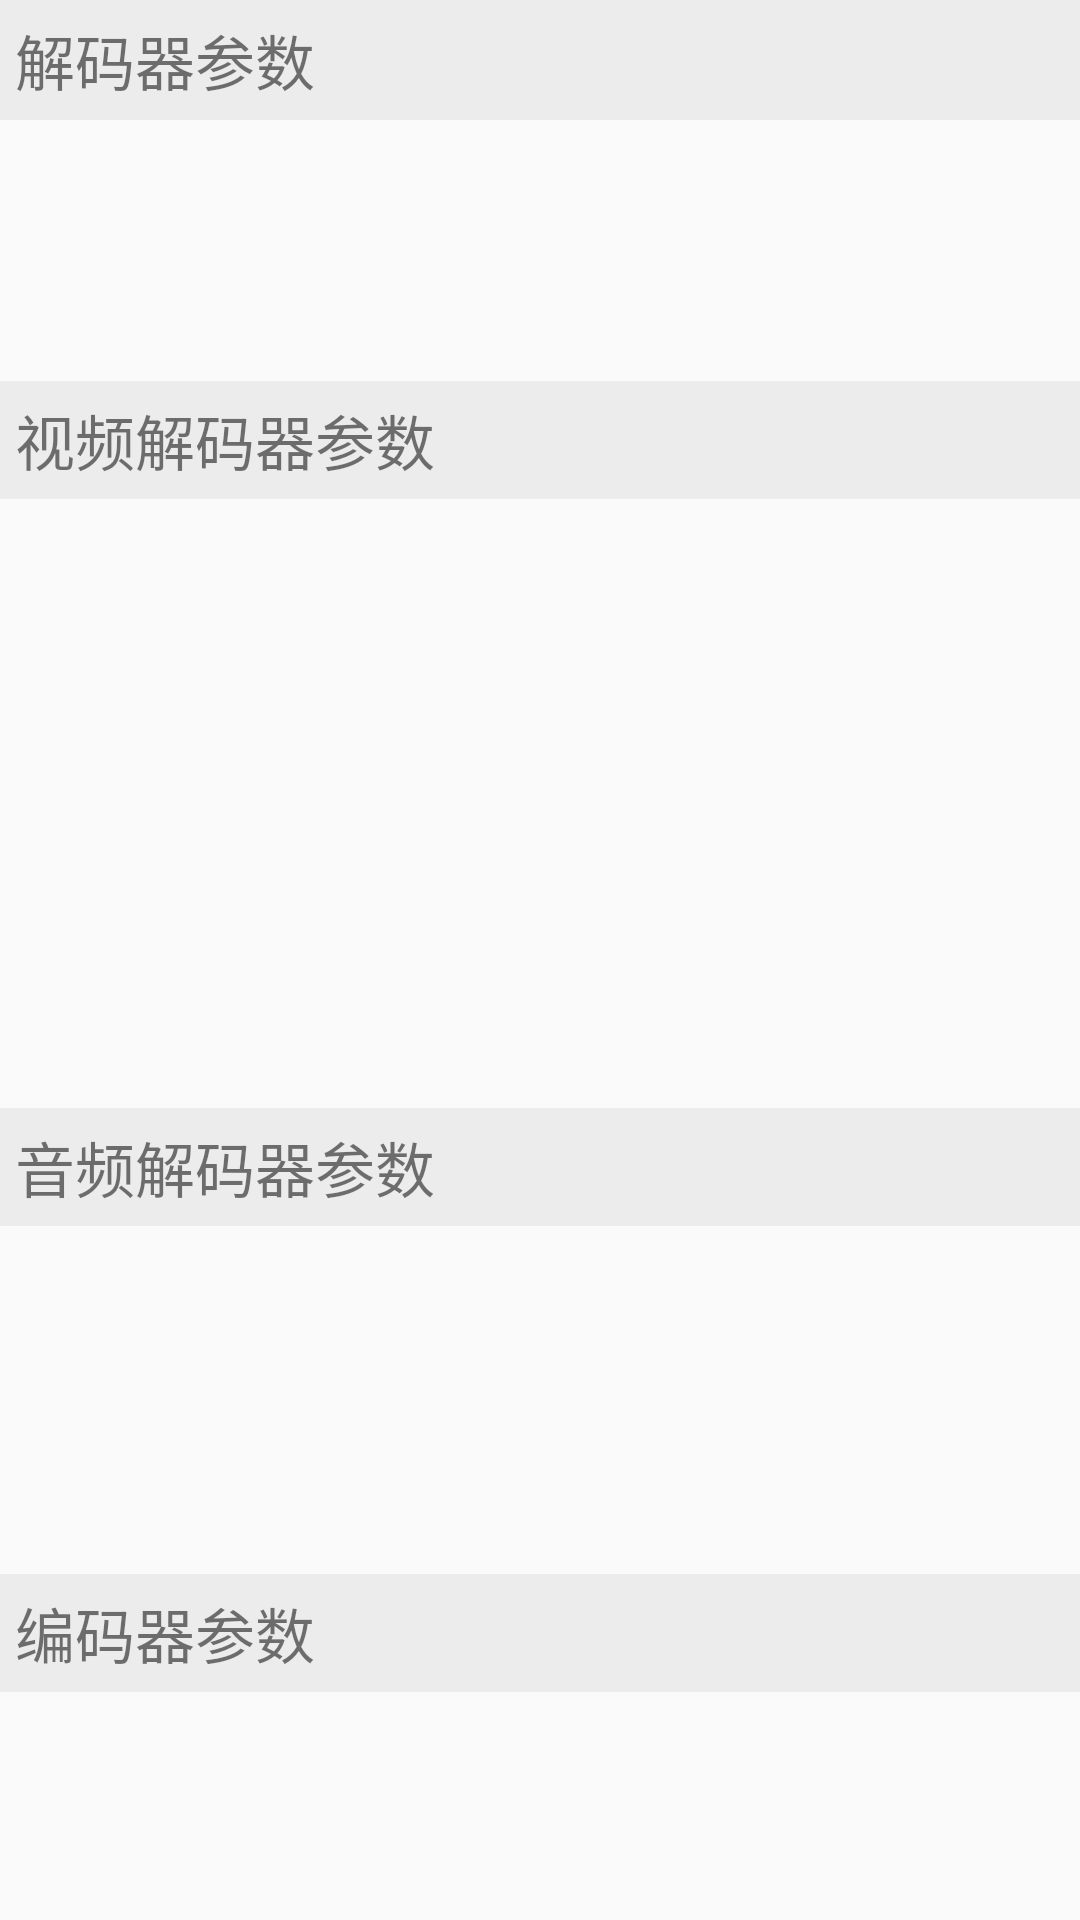

Write the Android layout XML for this screen, with the resource values it uses.
<!-- AndroidManifest.xml: application theme AppTheme -->
<!-- res/layout/activity_codec_info.xml -->
<?xml version="1.0" encoding="utf-8"?>
<androidx.constraintlayout.widget.ConstraintLayout xmlns:android="http://schemas.android.com/apk/res/android"
    xmlns:app="http://schemas.android.com/apk/res-auto"
    xmlns:tools="http://schemas.android.com/tools"
    android:layout_width="match_parent"
    android:layout_height="match_parent"

    tools:context=".CodecInfoActivity">

    <TextView
        android:id="@+id/codec_info_title"
        android:layout_width="match_parent"
        android:layout_height="40dp"
        android:background="@color/gray_ec"
        android:gravity="center_vertical"
        android:padding="5dp"
        android:text="@string/codec_info_title"
        android:textSize="20sp"
        app:layout_constraintEnd_toEndOf="parent"
        app:layout_constraintStart_toStartOf="parent"
        app:layout_constraintTop_toTopOf="parent" />

    <TextView
        android:id="@+id/codec_info_maxInstances"
        style="@style/CodecInfoTextViewStyle"
        android:layout_width="match_parent"
        android:layout_height="wrap_content"
        app:layout_constraintEnd_toEndOf="parent"
        app:layout_constraintStart_toStartOf="parent"
        app:layout_constraintTop_toBottomOf="@id/codec_info_title" />


    <TextView
        android:id="@+id/codec_info_mimeType"
        style="@style/CodecInfoTextViewStyle"
        android:layout_width="match_parent"
        android:layout_height="wrap_content"
        app:layout_constraintEnd_toEndOf="parent"
        app:layout_constraintStart_toStartOf="parent"
        app:layout_constraintTop_toBottomOf="@id/codec_info_maxInstances" />

    <TextView
        android:id="@+id/codec_info_defaultMimeType"
        style="@style/CodecInfoTextViewStyle"
        android:layout_width="match_parent"
        android:layout_height="wrap_content"
        app:layout_constraintEnd_toEndOf="parent"
        app:layout_constraintStart_toStartOf="parent"
        app:layout_constraintTop_toBottomOf="@id/codec_info_mimeType" />


    <LinearLayout
        android:id="@+id/codec_info_video"
        android:layout_width="match_parent"
        android:layout_height="wrap_content"
        android:orientation="vertical"
        app:layout_constraintEnd_toEndOf="parent"
        app:layout_constraintStart_toStartOf="parent"
        app:layout_constraintTop_toBottomOf="@id/codec_info_defaultMimeType">

        <TextView
            android:id="@+id/codec_info_video_title"
            android:layout_width="match_parent"
            android:layout_height="wrap_content"
            android:background="@color/gray_ec"
            android:gravity="center_vertical"
            android:padding="5dp"
            android:text="@string/video_codec_info_title"
            android:textSize="20sp" />

        <TextView
            android:id="@+id/codec_info_video_bitRate"
            style="@style/CodecInfoTextViewStyle"
            android:layout_width="match_parent"
            android:layout_height="wrap_content" />

        <TextView
            android:id="@+id/codec_info_video_widthAlignment"
            style="@style/CodecInfoTextViewStyle"
            android:layout_width="match_parent"
            android:layout_height="wrap_content" />

        <TextView
            android:id="@+id/codec_info_video_heightAlignment"
            style="@style/CodecInfoTextViewStyle"
            android:layout_width="match_parent"
            android:layout_height="wrap_content" />

        <TextView
            android:id="@+id/codec_info_video_supportedFrameRates"
            style="@style/CodecInfoTextViewStyle"
            android:layout_width="match_parent"
            android:layout_height="wrap_content" />

        <TextView
            android:id="@+id/codec_info_video_supportedWidths"
            style="@style/CodecInfoTextViewStyle"
            android:layout_width="match_parent"
            android:layout_height="wrap_content" />

        <TextView
            android:id="@+id/codec_info_video_supportedHeights"
            style="@style/CodecInfoTextViewStyle"
            android:layout_width="match_parent"
            android:layout_height="wrap_content" />

        <TextView
            android:id="@+id/codec_info_video_supportedPerformancePoints"
            style="@style/CodecInfoTextViewStyle"
            android:layout_width="match_parent"
            android:layout_height="wrap_content" />

    </LinearLayout>

    <LinearLayout
        android:id="@+id/codec_info_audio"
        android:layout_width="match_parent"
        android:layout_height="wrap_content"
        android:orientation="vertical"
        app:layout_constraintEnd_toEndOf="parent"
        app:layout_constraintStart_toStartOf="parent"
        app:layout_constraintTop_toBottomOf="@+id/codec_info_video">

        <TextView
            android:id="@+id/codec_info_audio_title"
            android:layout_width="match_parent"
            android:layout_height="wrap_content"
            android:background="@color/gray_ec"
            android:gravity="center_vertical"
            android:padding="5dp"
            android:text="@string/audio_codec_info_title"
            android:textSize="20sp" />

        <TextView
            android:id="@+id/codec_info_audio_bitRate"
            style="@style/CodecInfoTextViewStyle"
            android:layout_width="match_parent"
            android:layout_height="wrap_content" />

        <TextView
            android:id="@+id/codec_info_audio_maxInputChannelCount"
            style="@style/CodecInfoTextViewStyle"
            android:layout_width="match_parent"
            android:layout_height="wrap_content" />

        <TextView
            android:id="@+id/codec_info_audio_supportedSampleRateRange"
            style="@style/CodecInfoTextViewStyle"
            android:layout_width="match_parent"
            android:layout_height="wrap_content" />

        <TextView
            android:id="@+id/codec_info_audio_supportedSampleRates"
            style="@style/CodecInfoTextViewStyle"
            android:layout_width="match_parent"
            android:layout_height="wrap_content" />
    </LinearLayout>

    <LinearLayout
        android:id="@+id/codec_info_encoder"
        android:layout_width="match_parent"
        android:layout_height="wrap_content"
        android:orientation="vertical"
        app:layout_constraintEnd_toEndOf="parent"
        app:layout_constraintStart_toStartOf="parent"
        app:layout_constraintTop_toBottomOf="@+id/codec_info_audio">

        <TextView
            android:id="@+id/codec_info_encoder_title"
            android:layout_width="match_parent"
            android:layout_height="wrap_content"
            android:background="@color/gray_ec"
            android:gravity="center_vertical"
            android:padding="5dp"
            android:text="@string/encoder_codec_info_title"
            android:textSize="20sp" />

        <TextView
            android:id="@+id/codec_info_encode_complexity"
            style="@style/CodecInfoTextViewStyle"
            android:layout_width="match_parent"
            android:layout_height="wrap_content" />

        <TextView
            android:id="@+id/codec_info_encode_quality"
            style="@style/CodecInfoTextViewStyle"
            android:layout_width="match_parent"
            android:layout_height="wrap_content" />
    </LinearLayout>
</androidx.constraintlayout.widget.ConstraintLayout>
<!-- resources referenced by this layout -->
<resources>
  <color name="gray_ec">#ECECEC</color>
  <string name="audio_codec_info_title">音频解码器参数</string>
  <string name="codec_info_title">解码器参数</string>
  <string name="encoder_codec_info_title">编码器参数</string>
  <string name="video_codec_info_title">视频解码器参数</string>
  <style name="CodecInfoTextViewStyle">
          <item name="android:padding">5dp</item>
      </style>
  <style name="AppTheme" parent="Theme.AppCompat.Light.DarkActionBar">
          
          <item name="colorPrimary">@color/colorPrimary</item>
          <item name="colorPrimaryDark">@color/colorPrimaryDark</item>
          <item name="colorAccent">@color/colorAccent</item>
      </style>
  <color name="colorPrimary">#4AA85E</color>
  <color name="colorPrimaryDark">#4A8A5E</color>
  <color name="colorAccent">#4AA85E</color>
</resources>
